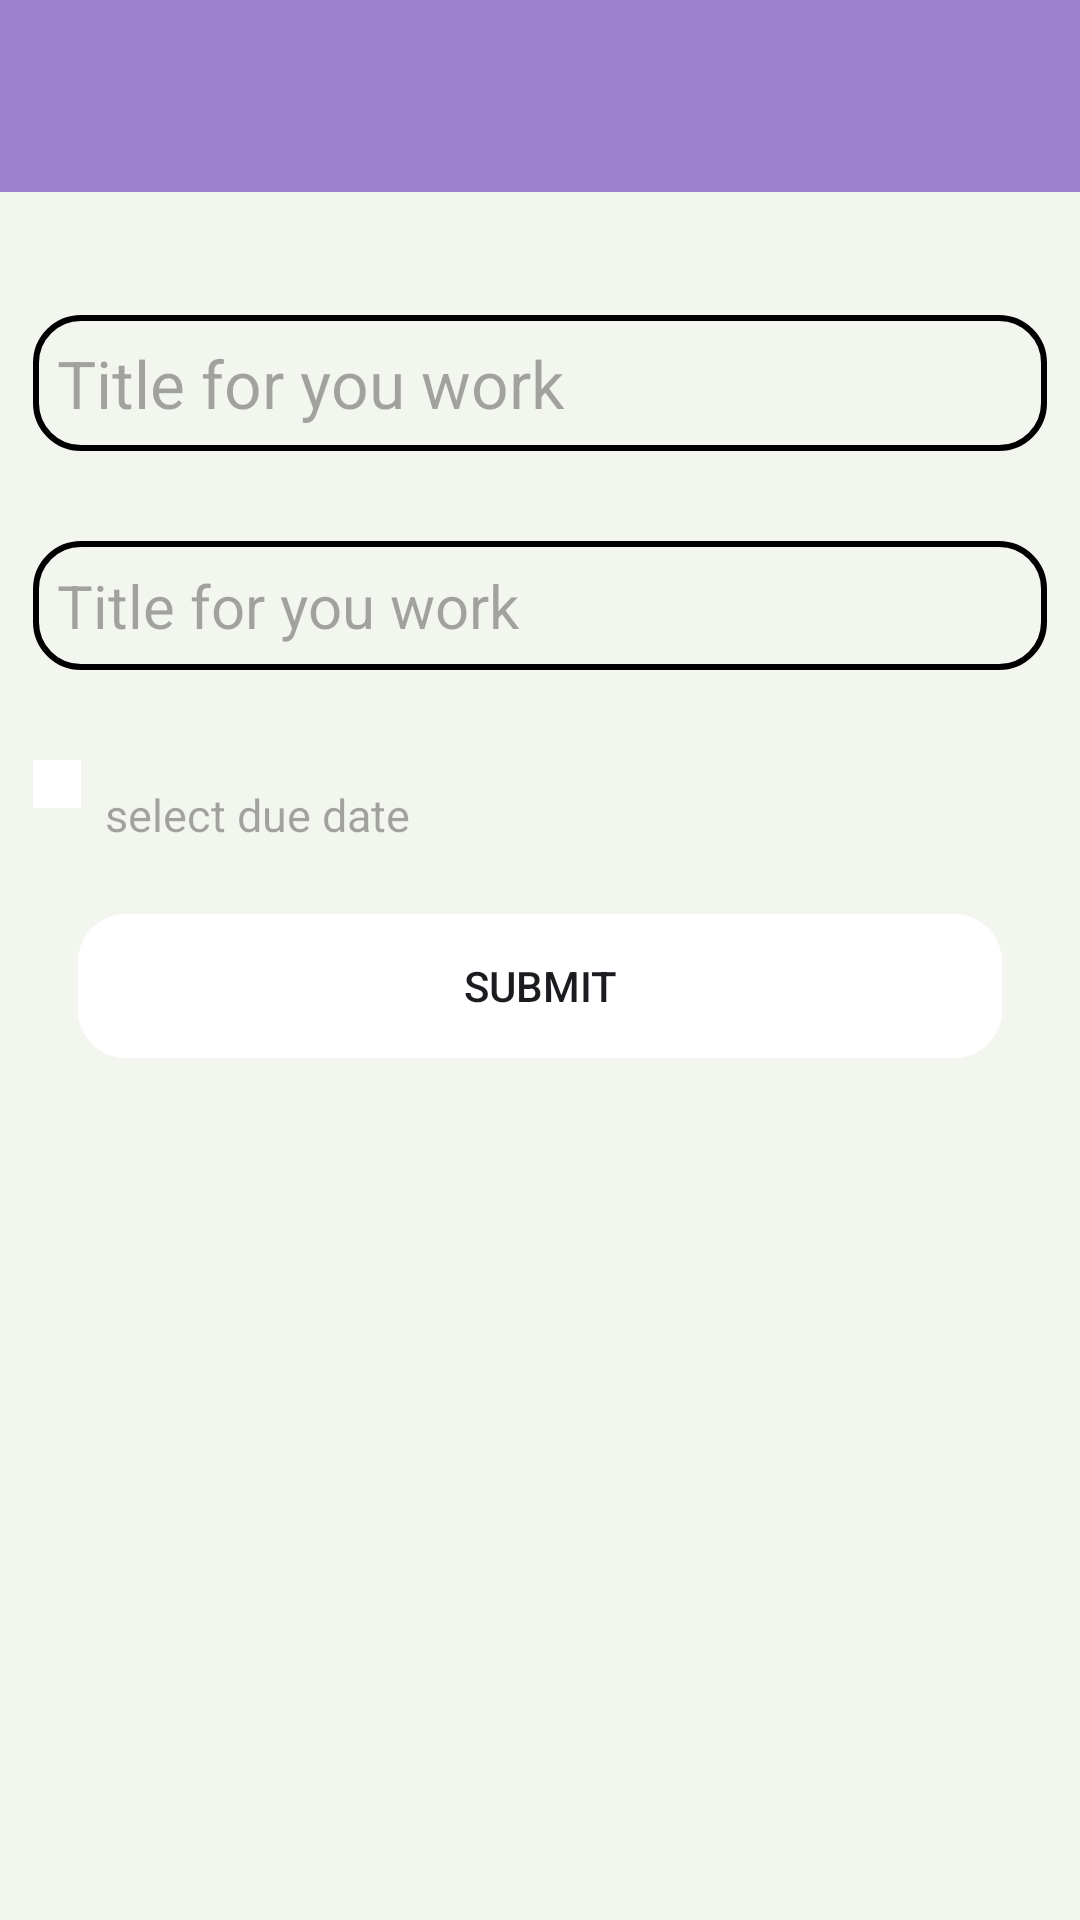

Here is an Android app screen rendered from its layout file. Give the layout XML and the strings, colors and styles it references.
<!-- AndroidManifest.xml: application theme Theme.DailyPad -->
<!-- res/layout/activity_add_today_note.xml -->
<?xml version="1.0" encoding="utf-8"?>
<LinearLayout xmlns:android="http://schemas.android.com/apk/res/android"
    xmlns:app="http://schemas.android.com/apk/res-auto"
    xmlns:tools="http://schemas.android.com/tools"
    android:layout_width="match_parent"
    android:layout_height="match_parent"
    tools:context=".add_todayNote"
    android:orientation="vertical"
    android:background="#F2F6EF"
    >
    <com.google.android.material.appbar.MaterialToolbar
        android:id="@+id/add_note_toolbar"
        android:layout_width="match_parent"
        android:layout_height="wrap_content"
        app:layout_constraintEnd_toEndOf="parent"
        app:layout_constraintStart_toStartOf="parent"
        app:navigationIcon="@drawable/backtohome"
        android:background="#9D81CF"
        />

    <LinearLayout
        android:layout_width="match_parent"
        android:layout_height="wrap_content"
        android:orientation="vertical"
        android:layout_margin="11dp">
        <EditText
            android:id="@+id/title"
            android:layout_width="match_parent"
            android:layout_height="wrap_content"
            android:background="@drawable/shape"
            android:textSize="22dp"
            android:inputType="textMultiLine"
            android:gravity="start|top"
            android:hint="Title for you work"
            android:padding="8dp"
            android:layout_marginTop="30dp"

            />



        <EditText
            android:id="@+id/summary"
            android:layout_width="match_parent"
            android:layout_height="wrap_content"
            android:background="@drawable/shape"
            android:textSize="20dp"
            android:inputType="textMultiLine"
            android:gravity="start|top"
            android:hint="Title for you work"
            android:padding="8dp"
            android:layout_marginTop="30dp" />
        <LinearLayout
            android:layout_width="match_parent"
            android:layout_height="wrap_content"
            android:orientation="horizontal"
            android:layout_marginTop="30dp">
            <ImageButton
                android:layout_width="wrap_content"
                android:layout_height="wrap_content"
                android:src="@drawable/calender"
                android:background="@color/white"
                android:padding="8dp"/>


            <TextView
                android:id="@+id/dueDate"
                android:layout_width="wrap_content"
                android:layout_height="wrap_content"
                android:textSize="15dp"
                android:hint="select due date "
                android:padding="8dp"


                />
        </LinearLayout>

        <Button
            android:id="@+id/add"
            android:layout_width="match_parent"
            android:layout_height="wrap_content"
            android:background="@drawable/shape"
            android:backgroundTint="@color/white"

            android:text="Submit"
            android:layout_margin="15dp"

            />

    </LinearLayout>
</LinearLayout>






















































<!-- resources referenced by this layout -->
<resources>
  <!-- drawable shape (drawable) -->
  <?xml version="1.0" encoding="utf-8"?>
  <shape xmlns:android="http://schemas.android.com/apk/res/android">
      <stroke android:width="2dp"
          android:color="@color/black"/>
      <corners android:radius="15dp" />
  </shape>
  <style name="Theme.DailyPad" parent="Base.Theme.DailyPad" />
  <style name="Base.Theme.DailyPad" parent="Theme.Material3.DayNight.NoActionBar">
          
          
      </style>
  <!-- not gathered from this repository: default colours our renderer supplied (Android Studio template values) -->
  <color name="black">#FF000000</color>
  <color name="white">#FFFFFFFF</color>
</resources>
